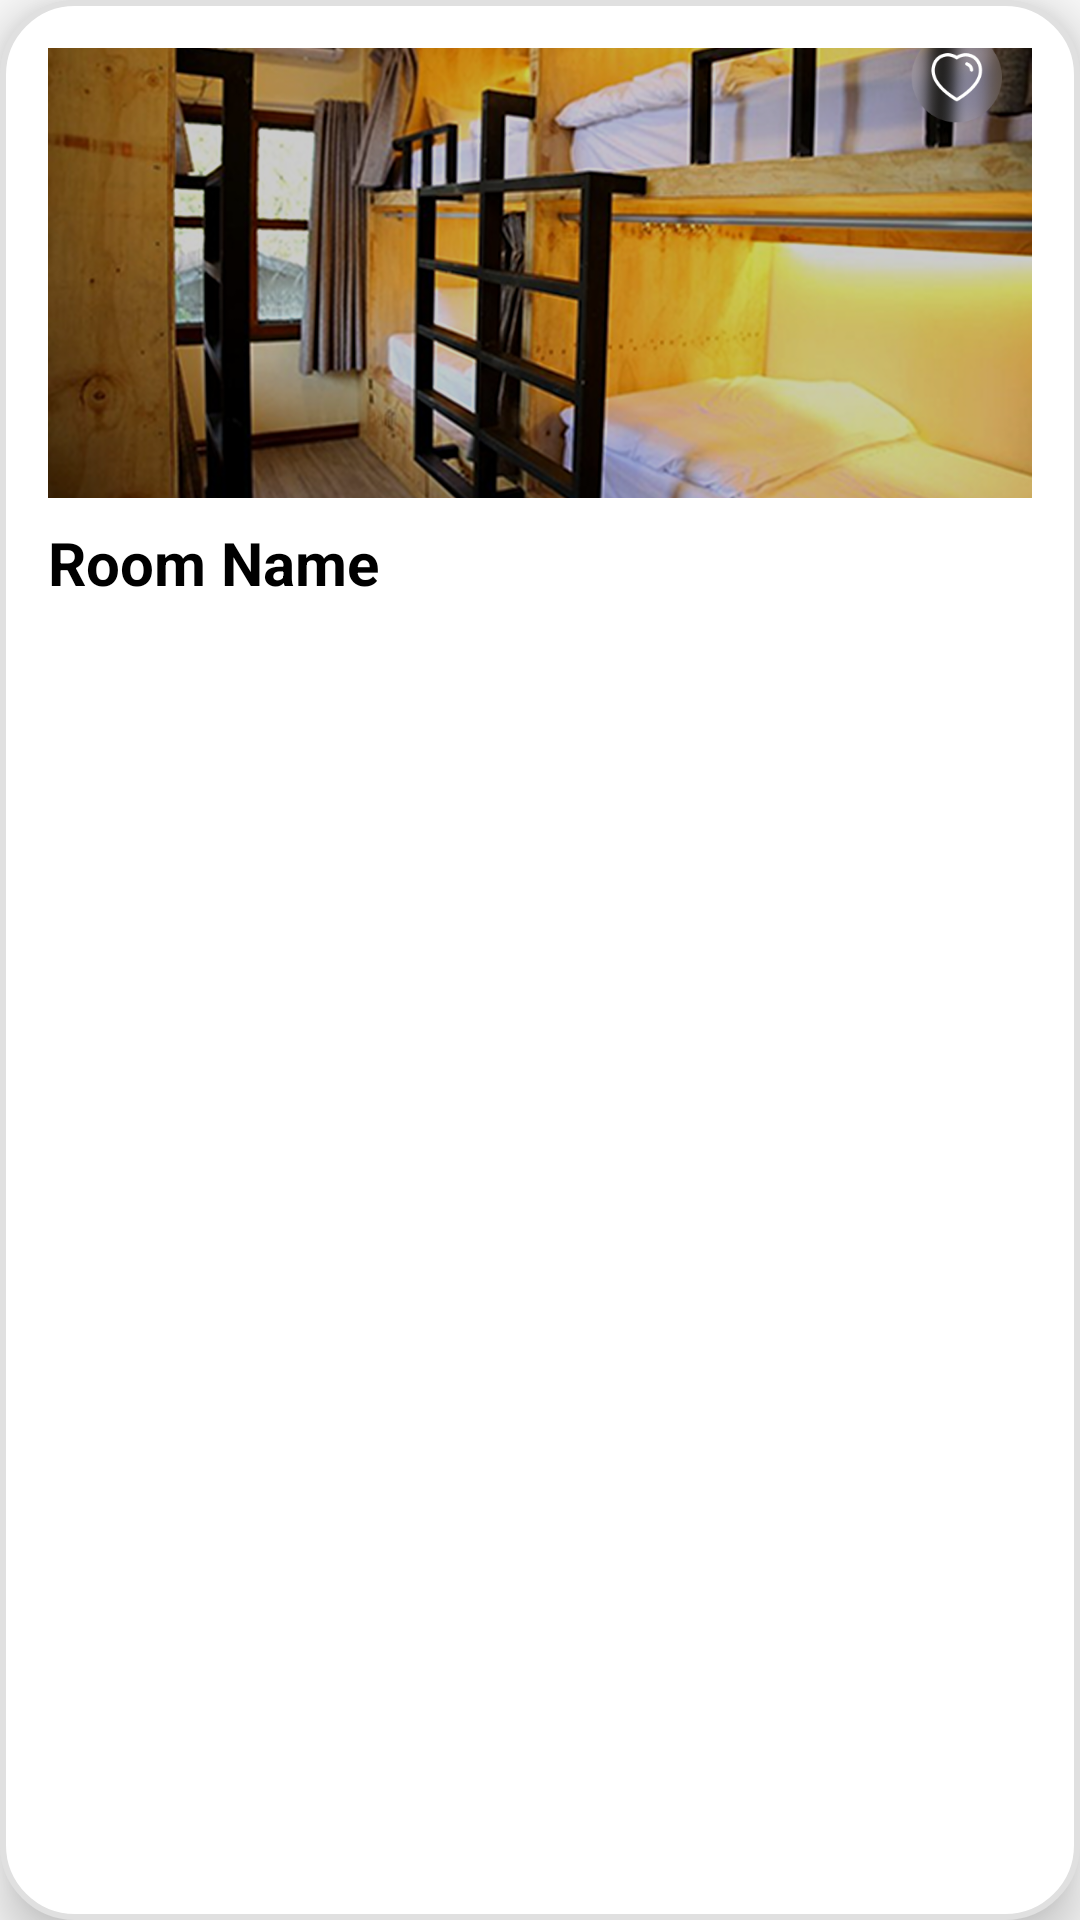

Produce the Android XML layout that renders to this screen, including the resource entries it uses.
<!-- AndroidManifest.xml: application theme Theme.AAA -->
<!-- res/layout/room_item_layout.xml -->
<?xml version="1.0" encoding="utf-8"?>
<LinearLayout
    xmlns:android="http://schemas.android.com/apk/res/android"
    android:layout_width="match_parent"
    android:layout_height="wrap_content"
    android:background="@drawable/card_background"
    android:orientation="vertical"
    android:elevation="10dp"
    android:padding="16dp"
    android:layout_margin="8dp"> 

    <ImageView
        android:id="@+id/roomImage"
        android:layout_width="match_parent"
        android:layout_height="150dp"
        android:scaleType="centerCrop"
        android:background="@drawable/corner_general"
        android:src="@drawable/sampleimage1"/>

    <TextView
        android:id="@+id/roomName"
        android:layout_width="wrap_content"
        android:layout_height="wrap_content"
        android:text="Room Name"
        android:textStyle="bold"
        android:textSize="20sp"
        android:textColor="@android:color/black"
        android:layout_marginTop="8dp"/>
</LinearLayout>
<!-- resources referenced by this layout -->
<resources>
  <!-- drawable card_background (drawable) -->
  <?xml version="1.0" encoding="utf-8"?>
  <shape xmlns:android="http://schemas.android.com/apk/res/android"
      android:shape="rectangle">
  
      
      <solid android:color="#FFFFFF"/>
  
      
      <corners android:radius="24dp"/>
  
      
      <padding android:left="16dp" android:top="16dp" android:right="16dp" android:bottom="16dp"/>
  
      
      <stroke android:width="2dp" android:color="#E0E0E0"/>
  </shape>
  <!-- drawable corner_general (drawable) -->
  <?xml version="1.0" encoding="utf-8"?>
  <shape xmlns:android="http://schemas.android.com/apk/res/android">
  <corners android:radius="1080dp"/>
  </shape>
  <!-- drawable sampleimage1: png bitmap (drawable, 1032362 bytes) -->
  <style name="Theme.AAA" parent="Base.Theme.AAA" />
  <style name="Base.Theme.AAA" parent="Theme.AppCompat.DayNight.NoActionBar">
          
          
      </style>
</resources>
